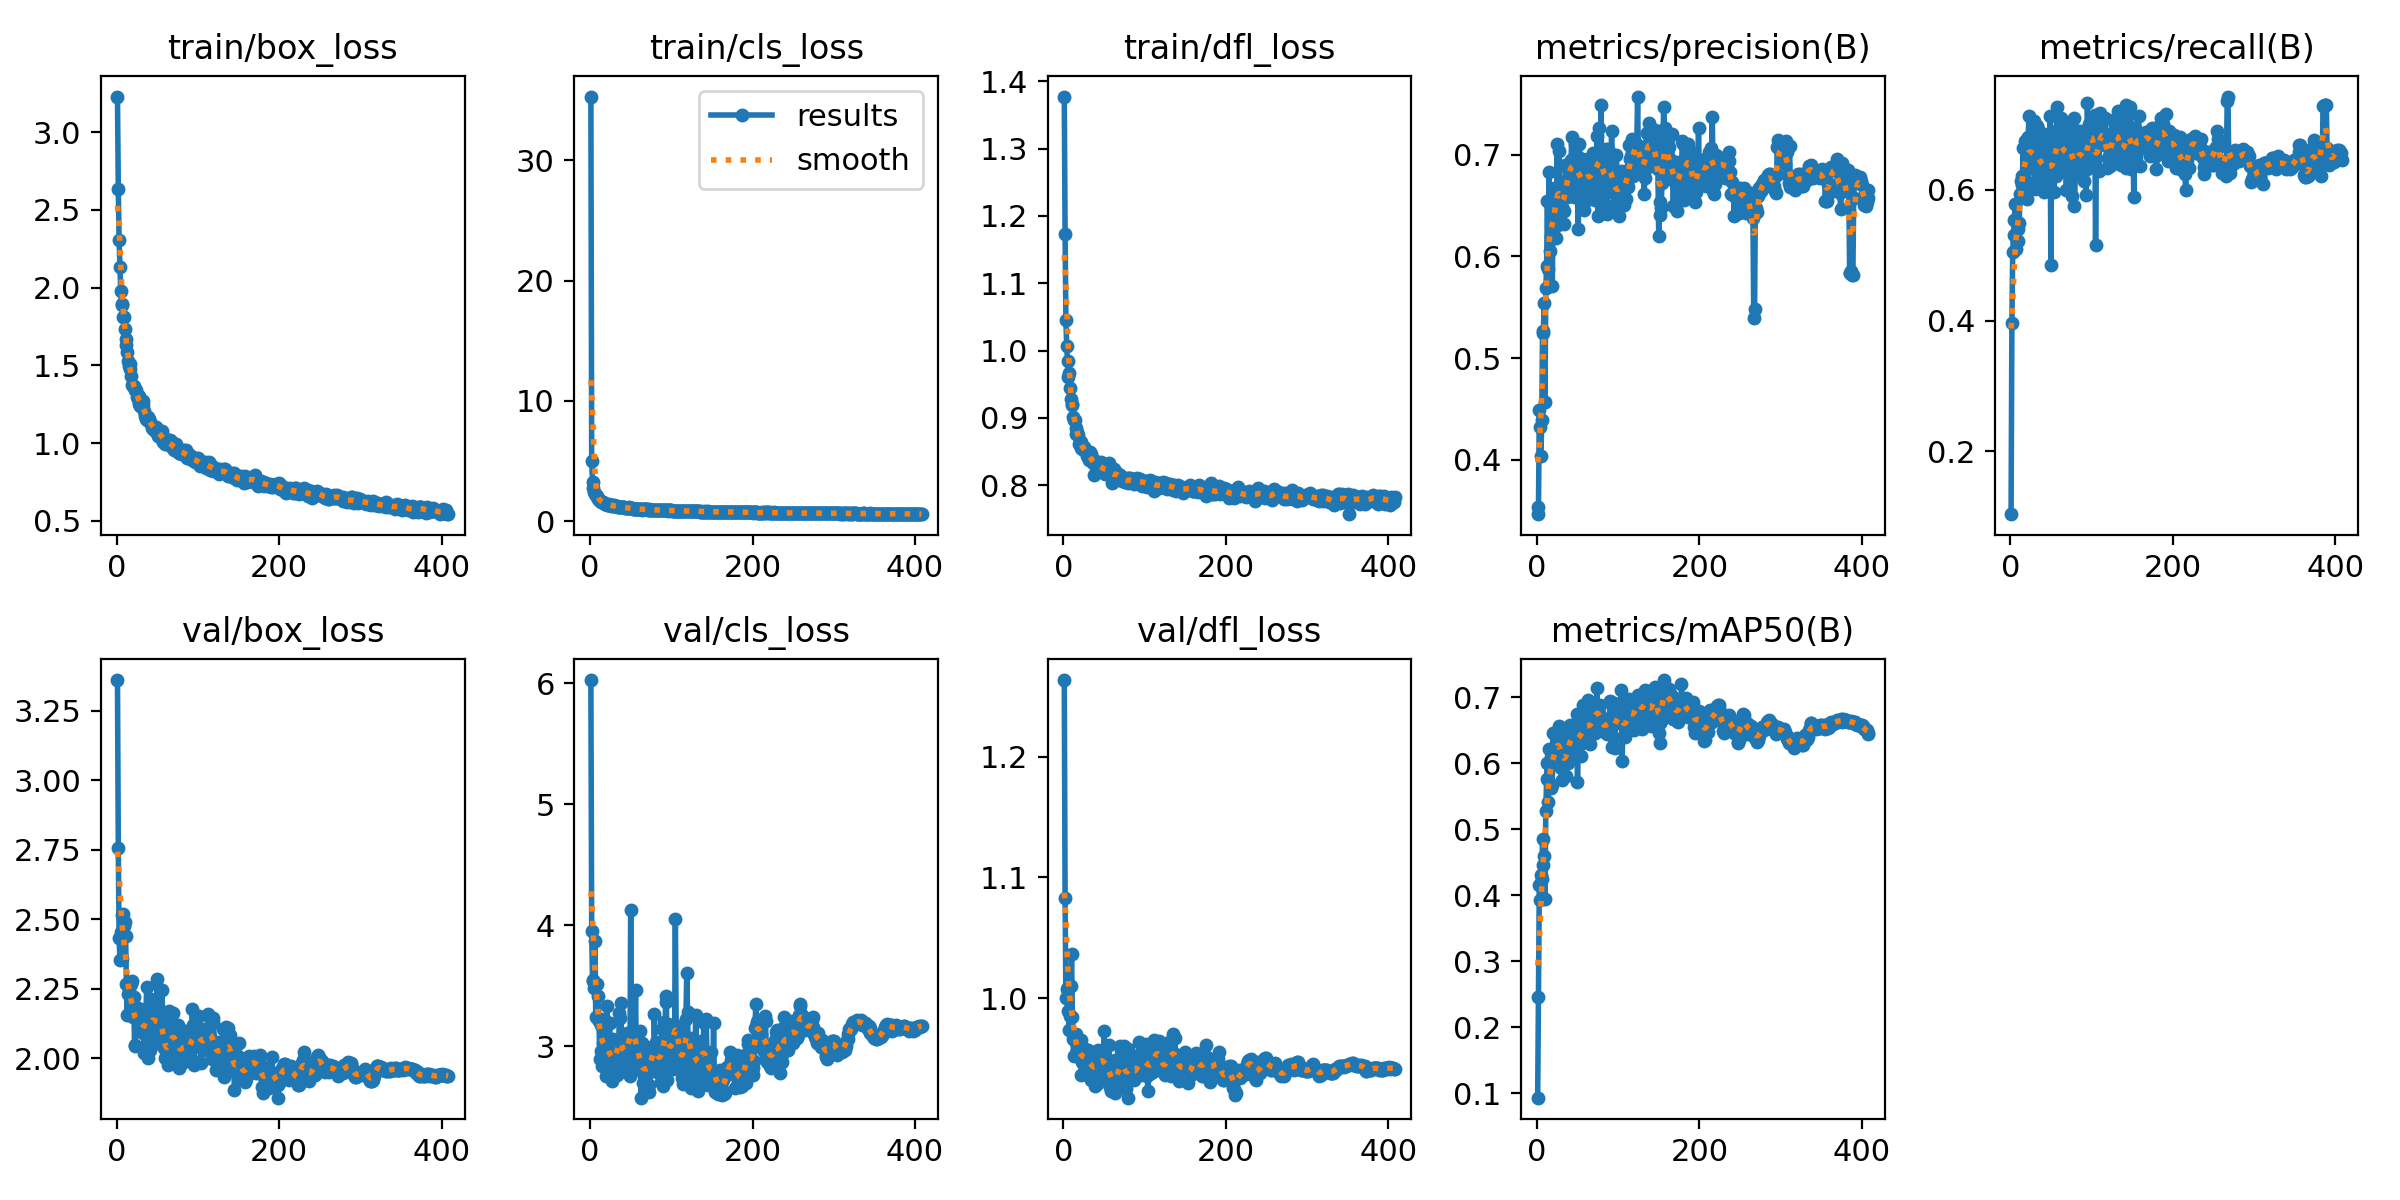

The table this chart was drawn from, first rows:
epoch, train/box_loss, train/cls_loss, train/dfl_loss, metrics/precision(B), metrics/recall(B), metrics/mAP50(B), metrics/mAP50-95(B), val/box_loss, val/cls_loss, val/dfl_loss, lr/pg0, lr/pg1, lr/pg2
1, 3.229, 35.3, 1.377, 0.3466, 0.104, 0.09367, 0.01986, 3.36, 6.028, 1.263, 0.06782, 0.000325, 0.000325
2, 2.635, 5.013, 1.174, 0.354, 0.396, 0.2457, 0.07105, 2.757, 3.951, 1.083, 0.03483, 0.0006583, 0.0006583
3, 2.303, 3.238, 1.045, 0.4494, 0.505, 0.4154, 0.1388, 2.433, 3.545, 0.9997, 0.001825, 0.0009917, 0.0009917
4, 2.133, 2.744, 1.007, 0.4325, 0.5301, 0.3939, 0.1273, 2.353, 3.537, 1.008, 0.001, 0.001, 0.001
5, 1.978, 2.399, 0.9844, 0.4038, 0.5545, 0.4303, 0.1361, 2.454, 3.48, 0.9892, 0.001, 0.001, 0.001
6, 1.891, 2.256, 0.9602, 0.4392, 0.5777, 0.4249, 0.1267, 2.515, 3.87, 1.009, 0.001, 0.001, 0.001
7, 1.892, 2.154, 0.966, 0.5264, 0.5099, 0.4855, 0.1656, 2.355, 3.245, 0.9736, 0.001, 0.001, 0.001
8, 1.814, 2.059, 0.9441, 0.5245, 0.5223, 0.4455, 0.1354, 2.519, 3.514, 0.9854, 0.0009999, 0.0009999, 0.0009999
9, 1.812, 2.007, 0.9284, 0.5544, 0.5396, 0.4603, 0.1451, 2.477, 3.234, 1.01, 0.0009999, 0.0009999, 0.0009999
10, 1.732, 1.864, 0.9213, 0.4564, 0.5223, 0.3951, 0.1185, 2.488, 3.42, 1.036, 0.0009999, 0.0009999, 0.0009999
11, 1.668, 1.772, 0.9192, 0.5694, 0.5495, 0.5285, 0.1737, 2.44, 3.207, 0.9846, 0.0009999, 0.0009999, 0.0009999
12, 1.629, 1.686, 0.9009, 0.5901, 0.5941, 0.5762, 0.2125, 2.267, 2.896, 0.9659, 0.0009999, 0.0009999, 0.0009999
13, 1.586, 1.673, 0.8974, 0.6545, 0.6142, 0.6, 0.2383, 2.154, 2.962, 0.9517, 0.0009998, 0.0009998, 0.0009998
14, 1.531, 1.58, 0.8968, 0.588, 0.6076, 0.5411, 0.2015, 2.231, 3.176, 0.9646, 0.0009998, 0.0009998, 0.0009998
15, 1.493, 1.579, 0.8847, 0.6834, 0.6213, 0.6218, 0.2299, 2.247, 2.834, 0.9703, 0.0009998, 0.0009998, 0.0009998
16, 1.505, 1.56, 0.8766, 0.6056, 0.6634, 0.5971, 0.2271, 2.225, 3.025, 0.9542, 0.0009997, 0.0009997, 0.0009997
17, 1.478, 1.504, 0.8792, 0.6201, 0.6222, 0.5624, 0.2323, 2.158, 3.227, 0.9586, 0.0009997, 0.0009997, 0.0009997
18, 1.431, 1.447, 0.8749, 0.651, 0.674, 0.6105, 0.2346, 2.268, 2.977, 0.9559, 0.0009997, 0.0009997, 0.0009997
19, 1.375, 1.423, 0.8618, 0.5706, 0.6139, 0.5678, 0.21, 2.278, 3.035, 0.9518, 0.0009996, 0.0009996, 0.0009996
20, 1.364, 1.402, 0.8657, 0.6521, 0.6782, 0.6465, 0.2621, 2.148, 2.756, 0.9651, 0.0009996, 0.0009996, 0.0009996
21, 1.367, 1.355, 0.8639, 0.6673, 0.5866, 0.6063, 0.2536, 2.222, 3.331, 0.965, 0.0009996, 0.0009996, 0.0009996
22, 1.345, 1.347, 0.8557, 0.6294, 0.6807, 0.6156, 0.2761, 2.049, 2.806, 0.9362, 0.0009995, 0.0009995, 0.0009995
23, 1.338, 1.414, 0.8543, 0.642, 0.7129, 0.6233, 0.2642, 2.045, 2.837, 0.9469, 0.0009995, 0.0009995, 0.0009995
24, 1.342, 1.329, 0.8561, 0.6181, 0.6708, 0.611, 0.2435, 2.173, 3.193, 0.9464, 0.0009994, 0.0009994, 0.0009994
25, 1.296, 1.308, 0.8573, 0.7107, 0.6384, 0.6371, 0.2735, 2.157, 2.879, 0.9568, 0.0009993, 0.0009993, 0.0009993
26, 1.282, 1.272, 0.8532, 0.6616, 0.6337, 0.6442, 0.2588, 2.182, 2.852, 0.9578, 0.0009993, 0.0009993, 0.0009993
27, 1.3, 1.32, 0.8516, 0.7035, 0.6609, 0.6569, 0.2649, 2.116, 2.715, 0.9475, 0.0009992, 0.0009992, 0.0009992
28, 1.254, 1.239, 0.8515, 0.6685, 0.6535, 0.6204, 0.2499, 2.106, 3.06, 0.955, 0.0009992, 0.0009992, 0.0009992
29, 1.238, 1.228, 0.8441, 0.6321, 0.7055, 0.6477, 0.2658, 2.136, 2.905, 0.9431, 0.0009991, 0.0009991, 0.0009991
30, 1.262, 1.308, 0.8468, 0.6555, 0.6015, 0.5938, 0.246, 2.143, 2.788, 0.9569, 0.0009991, 0.0009991, 0.0009991
31, 1.236, 1.23, 0.8382, 0.649, 0.6337, 0.5744, 0.2408, 2.14, 3.002, 0.9437, 0.000999, 0.000999, 0.000999
32, 1.247, 1.228, 0.8471, 0.6451, 0.6386, 0.601, 0.2542, 2.159, 2.922, 0.9498, 0.0009989, 0.0009989, 0.0009989
33, 1.273, 1.27, 0.849, 0.6314, 0.698, 0.6199, 0.2711, 2.089, 2.764, 0.9503, 0.0009989, 0.0009989, 0.0009989
34, 1.208, 1.195, 0.8459, 0.645, 0.6931, 0.6113, 0.2776, 2.018, 2.956, 0.932, 0.0009988, 0.0009988, 0.0009988
35, 1.175, 1.2, 0.8357, 0.6902, 0.6361, 0.616, 0.2708, 2.086, 2.904, 0.9403, 0.0009987, 0.0009987, 0.0009987
36, 1.153, 1.167, 0.8336, 0.6744, 0.6307, 0.5813, 0.2403, 2.175, 3.274, 0.9493, 0.0009986, 0.0009986, 0.0009986
37, 1.148, 1.147, 0.8154, 0.6589, 0.6139, 0.6151, 0.253, 2.255, 3.235, 0.9556, 0.0009985, 0.0009985, 0.0009985
38, 1.165, 1.156, 0.8373, 0.6901, 0.6361, 0.6004, 0.2514, 2.098, 3.357, 0.9371, 0.0009985, 0.0009985, 0.0009985
39, 1.157, 1.155, 0.836, 0.6785, 0.6374, 0.6344, 0.2838, 1.999, 2.824, 0.9269, 0.0009984, 0.0009984, 0.0009984
40, 1.158, 1.166, 0.8323, 0.6862, 0.6605, 0.6311, 0.2771, 2.066, 2.795, 0.948, 0.0009983, 0.0009983, 0.0009983
41, 1.137, 1.129, 0.8261, 0.6695, 0.6856, 0.6579, 0.2766, 2.028, 2.798, 0.9288, 0.0009982, 0.0009982, 0.0009982
42, 1.124, 1.13, 0.8301, 0.6944, 0.5962, 0.6395, 0.2551, 2.215, 2.937, 0.9566, 0.0009981, 0.0009981, 0.0009981
43, 1.116, 1.099, 0.8331, 0.7176, 0.61, 0.646, 0.2734, 2.208, 3.046, 0.9566, 0.000998, 0.000998, 0.000998
44, 1.096, 1.075, 0.8278, 0.686, 0.6485, 0.649, 0.2542, 2.207, 2.982, 0.953, 0.0009979, 0.0009979, 0.0009979
45, 1.089, 1.075, 0.824, 0.6855, 0.6089, 0.6117, 0.2755, 2.065, 3.113, 0.9419, 0.0009978, 0.0009978, 0.0009978
46, 1.103, 1.077, 0.8341, 0.6585, 0.6301, 0.6305, 0.2484, 2.163, 2.886, 0.9484, 0.0009977, 0.0009977, 0.0009977
47, 1.08, 1.077, 0.8222, 0.7101, 0.6361, 0.6525, 0.2804, 2.127, 2.823, 0.9468, 0.0009977, 0.0009977, 0.0009977
48, 1.093, 1.133, 0.8227, 0.7074, 0.6704, 0.6351, 0.2804, 2.056, 2.983, 0.9467, 0.0009975, 0.0009975, 0.0009975
49, 1.104, 1.08, 0.8281, 0.6778, 0.7136, 0.6745, 0.2818, 2.119, 2.758, 0.9423, 0.0009974, 0.0009974, 0.0009974
50, 1.093, 1.052, 0.8263, 0.6949, 0.4849, 0.5727, 0.2333, 2.284, 4.131, 0.9731, 0.0009973, 0.0009973, 0.0009973
51, 1.046, 1.048, 0.8175, 0.6272, 0.6881, 0.6285, 0.2704, 2.091, 2.935, 0.9323, 0.0009972, 0.0009972, 0.0009972
52, 1.059, 1.06, 0.819, 0.711, 0.6386, 0.6682, 0.2762, 2.074, 2.801, 0.9442, 0.0009971, 0.0009971, 0.0009971
53, 1.054, 1.036, 0.8264, 0.6969, 0.6602, 0.6741, 0.2821, 2.128, 3.058, 0.939, 0.000997, 0.000997, 0.000997
54, 1.074, 1.026, 0.8308, 0.6656, 0.5962, 0.6106, 0.2665, 2.117, 3.018, 0.9404, 0.0009969, 0.0009969, 0.0009969
55, 1.031, 1.008, 0.824, 0.6905, 0.6609, 0.6335, 0.268, 2.135, 3.085, 0.9451, 0.0009968, 0.0009968, 0.0009968
56, 1.076, 1.038, 0.8326, 0.6569, 0.6213, 0.6309, 0.2552, 2.246, 3.469, 0.9614, 0.0009966, 0.0009966, 0.0009966
57, 1.005, 0.995, 0.819, 0.6849, 0.7263, 0.6894, 0.3079, 2.071, 2.85, 0.9264, 0.0009965, 0.0009965, 0.0009965
58, 1.02, 1.007, 0.8144, 0.6458, 0.6906, 0.647, 0.2933, 2.038, 2.935, 0.9386, 0.0009964, 0.0009964, 0.0009964
59, 1.024, 1.015, 0.8159, 0.6601, 0.6921, 0.6698, 0.2861, 2.038, 2.859, 0.9231, 0.0009963, 0.0009963, 0.0009963
60, 0.9947, 0.9765, 0.8039, 0.695, 0.643, 0.6483, 0.2894, 2, 2.932, 0.9251, 0.0009961, 0.0009961, 0.0009961
... 348 more rows
